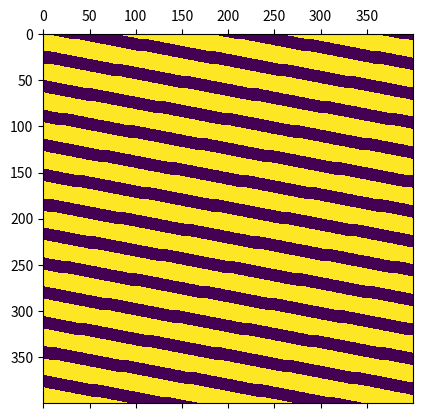

Reproduce this figure in Python.
import numpy as np
import matplotlib.pyplot as plt


def imageify(matrix, mask, shape, fill_value=np.nan):
    """
    if you have pixels/nodes in an image which are removed (i.e. like pixels representing sea in SMAP data) before
    completion then you have fewer samples in matrix than you need to put back into image of shape `shape'

    matrix: a flattened set of samples (i.e. of shape (#samples, #features))
    mask: ndim 2 matrix of shape (#rows, #cols)
    shape: a tuple (#rows, #cols, #feats)
    fill_value: the value which will appear in output where mask was False
    """
    output = fill_value * np.ones(shape)
    output[mask] = matrix
    return output


def slc_off_mask(shape):
    """
    Creates a boolean mask replicating what might be observed in a Landsat 7 image after the Scan Line Corrector failure
    """
    x_pixels = np.tile(np.arange(shape[1])[None, :], (shape[0], 1)) + 1e-6
    y_pixels = np.tile(np.arange(shape[0])[:, None], (1, shape[1])) + 1e-6
    slope_dist = np.cos(np.arctan(y_pixels / x_pixels) + (np.pi / 2 - np.arctan(0.179))) * (
            x_pixels ** 2 + y_pixels ** 2) ** 0.5
    return ((slope_dist % 31.4) / 31.4) > (4 / 9.5)


def rolling_stripes_mask(shape, gap_npixels, repeat_npixels, roll_npixels, horizontal=True):
    """
    shape: (rows, columns, #bands)
    returns boolean mask with same shape as `shape' with stripes (either horizontal/vertical) with False
    each band has its False stripes shifted by roll_npixels such that no single pixel has all its bands masked
    gap_npixels is the thickness of the missing stripes
    repeat_npixels is how frequently we insert a missing stripe (in pixels)
    """
    if not len(shape) == 3:
        raise ValueError(f"input `shape' must be of length 3 but was given as {shape}")
    if repeat_npixels <= gap_npixels:
        raise ValueError("".join([
            "`repeat_npixels' must be greater than `gap_npixels' but were ",
            f"{repeat_npixels} and {gap_npixels} respectively"
        ]))
    if horizontal:
        pixels = np.tile(np.arange(shape[0])[:, None], (1, shape[1]))
    else:
        pixels = np.tile(np.arange(shape[1])[None, :], (shape[0], 1))
    return np.stack([((pixels + roll_npixels * band) % repeat_npixels) >= gap_npixels for band in range(shape[-1])],
                    axis=-1)


def demo_rolling_stripes_mask():
    fig, ax = plt.subplots(2, 3, sharex=True, sharey=True)
    mask = rolling_stripes_mask(
        shape=(50, 50, 3), gap_npixels=2, repeat_npixels=10, roll_npixels=4, horizontal=True
    )
    for band in range(mask.shape[-1]):
        ax[0, band].matshow(mask[..., band])
    mask = rolling_stripes_mask(
        shape=(50, 50, 3), gap_npixels=2, repeat_npixels=10, roll_npixels=4, horizontal=False
    )
    for band in range(mask.shape[-1]):
        ax[1, band].matshow(mask[..., band])
    plt.show()


def demo_slc_off():
    fig, ax = plt.subplots()
    mask = slc_off_mask((400, 400))
    ax.matshow(mask)
    plt.show()


if __name__ == '__main__':
    # demo_rolling_stripes_mask()
    demo_slc_off()
